Run: headless pygame with SDL's dummy video driver; simulated clock (each Clock.tick advances the game by its frame time, no real sleeping); random seed 0; keys injected as events and as key.get_pressed() state; no mouse input.
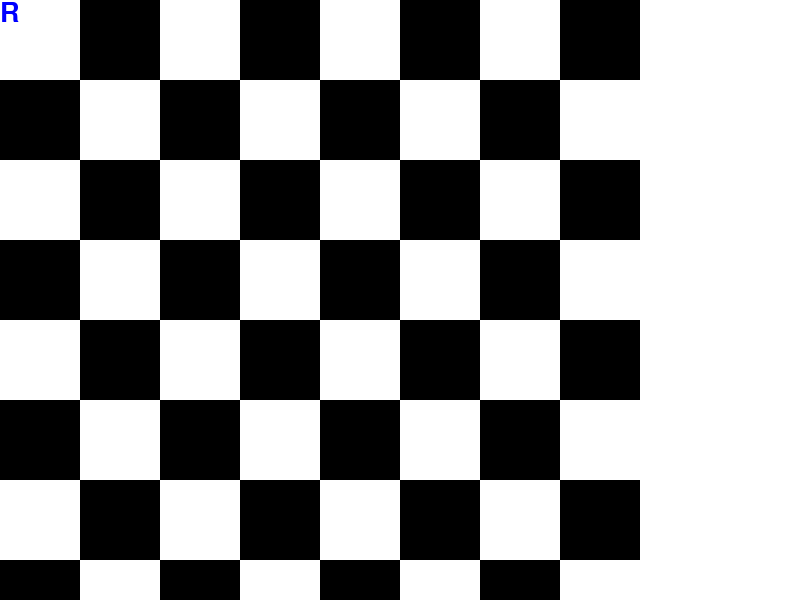
Frame 1 of 4 · flips 1–60 · no input
Frame 2 of 4 · flips 61–180 · tapped SPACE, RETURN · held RIGHT (→), D · screen unchanged from frame 1, image omitted
Frame 3 of 4 · flips 181–300 · held DOWN (↓), S · screen unchanged from frame 2, image omitted
Frame 4 of 4 · flips 301–420 · held LEFT (←), A, UP (↑), W · screen unchanged from frame 3, image omitted

The pygame program that drew these frames:

import pygame
import sys

# Définir quelques couleurs
BLANC = (255, 255, 255)
NOIR = (0, 0, 0)
BLEU = (0, 0, 255)

class ChessGame:
    def __init__(self):
        pygame.init()
        self.screen = pygame.display.set_mode((800, 600))
        pygame.display.set_caption("Jeu d'échecs")
        self.clock = pygame.time.Clock()
        self.board = ChessBoard()

    def run(self):
        running = True
        while running:
            for event in pygame.event.get():
                if event.type == pygame.QUIT:
                    running = False

            self.screen.fill(BLANC)
            self.board.draw(self.screen)
            pygame.display.flip()
            self.clock.tick(60)

class ChessBoard:
    def __init__(self):
        self.square_size = 80
        self.board_size = self.square_size * 8
        self.piece_font = pygame.font.SysFont(None, 40)

    def draw(self, screen):
        for row in range(8):
            for col in range(8):
                color = BLANC if (row + col) % 2 == 0 else NOIR
                rect = pygame.Rect(col * self.square_size, row * self.square_size, self.square_size, self.square_size)
                pygame.draw.rect(screen, color, rect)
                # Dessiner des pièces fictives pour l'exemple
                if row == 0 and col == 0:
                    text_surface = self.piece_font.render("R", True, BLEU)
                    screen.blit(text_surface, rect.topleft)

if __name__ == "__main__":
    game = ChessGame()
    game.run()
